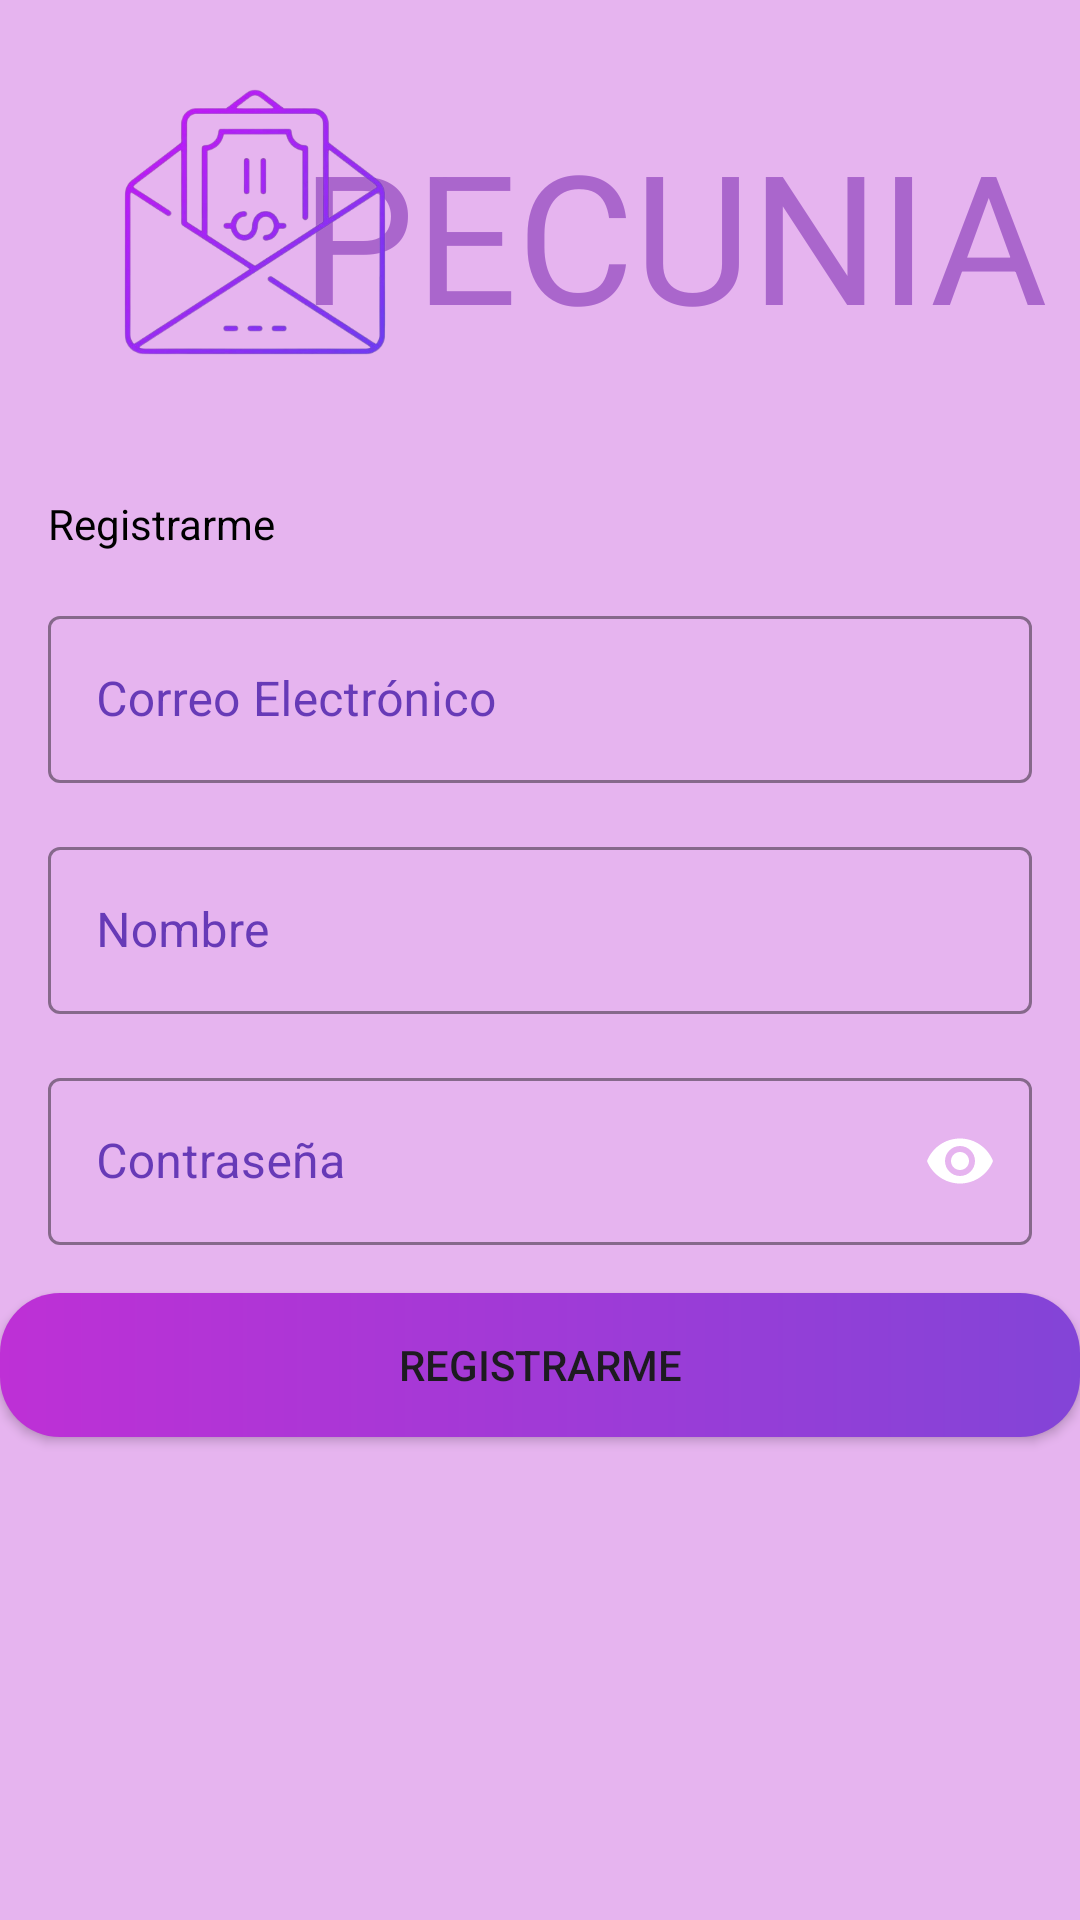

The Android layout XML behind this screen, and the referenced resources:
<!-- AndroidManifest.xml: application theme Theme.PECUNIA_ELIBELUIES -->
<!-- res/layout/activity_registrarme.xml -->
<?xml version="1.0" encoding="utf-8"?>
<androidx.constraintlayout.widget.ConstraintLayout
    xmlns:android="http://schemas.android.com/apk/res/android"
    xmlns:app="http://schemas.android.com/apk/res-auto"
    xmlns:tools="http://schemas.android.com/tools"
    android:layout_width="match_parent"
    android:layout_height="match_parent"
    android:background="@color/colorPrimary"
    tools:context=".MainActivity">
    <TextView
        android:id="@+id/txtRegistrarmeR"
        android:layout_width="wrap_content"
        android:layout_height="wrap_content"
        android:layout_alignParentStart="true"
        android:layout_alignParentTop="true"
        android:layout_marginStart="16dp"
        android:layout_marginTop="33dp"
        android:text="Registrarme"
        android:textColor="#000000"
        app:layout_constraintStart_toStartOf="parent"
        app:layout_constraintTop_toBottomOf="@+id/logoR" />

    <TextView
        android:id="@+id/txtPecunia2"
        android:layout_width="wrap_content"
        android:layout_height="wrap_content"
        android:layout_alignParentTop="true"
        android:layout_centerHorizontal="true"
        android:layout_marginTop="38dp"
        android:baselineAligned="false"
        android:text="@string/pecunia"
        android:textColor="@android:color/holo_purple"
        android:textSize="60dp"
        app:layout_constraintBottom_toBottomOf="parent"
        app:layout_constraintEnd_toEndOf="parent"
        app:layout_constraintHorizontal_bias="0.9"
        app:layout_constraintStart_toStartOf="parent"
        app:layout_constraintTop_toTopOf="parent"
        app:layout_constraintVertical_bias="0.0" />

    <com.google.android.material.textfield.TextInputLayout
        android:id="@+id/txtEmailR"
        style="@style/Widget.MaterialComponents.TextInputLayout.OutlinedBox"
        android:layout_width="0dp"
        android:layout_height="wrap_content"
        android:layout_marginStart="16dp"
        android:layout_marginTop="200dp"
        android:layout_marginEnd="16dp"
        android:backgroundTint="#8B4DFA"
        android:hint="Correo Electrónico"
        app:boxBackgroundMode="outline"
        app:boxStrokeColor="#8B4DFA"
        app:endIconTint="#7B46DA"
        app:helperTextTextColor="#793AE8"
        app:hintTextColor="@color/Purple"
        android:textColorHint="#673AB7"
        app:layout_constraintEnd_toEndOf="parent"
        app:layout_constraintStart_toStartOf="parent"
        app:layout_constraintTop_toTopOf="parent">

        <com.google.android.material.textfield.TextInputEditText
            android:layout_width="match_parent"
            android:layout_height="wrap_content"
            android:backgroundTint="@color/purple2"
            android:textColor="#9C27B0"
            android:textColorHint="@color/Purple" />
    </com.google.android.material.textfield.TextInputLayout>

    <com.google.android.material.textfield.TextInputLayout
        android:id="@+id/txtNameR"
        style="@style/Widget.MaterialComponents.TextInputLayout.OutlinedBox"
        android:layout_width="0dp"
        android:layout_height="wrap_content"
        android:layout_marginTop="16dp"
        android:layout_marginStart="16dp"
        android:layout_marginEnd="16dp"
        android:backgroundTint="#8B4DFA"
        android:hint="Nombre"
        android:textColorHint="#673AB7"
        app:boxBackgroundMode="outline"
        app:boxStrokeColor="#8B4DFA"
        app:endIconTint="#7B46DA"
        app:helperTextTextColor="#793AE8"
        app:hintTextColor="@color/Purple"
        app:layout_constraintEnd_toEndOf="parent"
        app:layout_constraintStart_toStartOf="parent"
        app:layout_constraintTop_toBottomOf="@+id/txtEmailR">

        <com.google.android.material.textfield.TextInputEditText
            android:layout_width="match_parent"
            android:layout_height="wrap_content"
            android:backgroundTint="@color/purple2"
            android:textColor="#9C27B0"
            android:textColorHint="@color/Purple" />
    </com.google.android.material.textfield.TextInputLayout>

    <com.google.android.material.textfield.TextInputLayout
        android:id="@+id/txtPasswordR"
        style="@style/Widget.MaterialComponents.TextInputLayout.OutlinedBox"
        android:layout_width="0dp"
        android:layout_height="wrap_content"
        android:layout_marginTop="16dp"
        android:layout_marginStart="16dp"
        android:layout_marginEnd="16dp"
        android:backgroundTint="#8B4DFA"
        android:hint="Contraseña"
        app:boxBackgroundMode="outline"
        app:boxStrokeColor="#8B4DFA"
        app:endIconTint="#7B46DA"
        app:helperTextTextColor="#793AE8"
        app:hintTextColor="@color/Purple"
        android:textColorHint="#673AB7"
        app:layout_constraintEnd_toEndOf="parent"
        app:layout_constraintStart_toStartOf="parent"
        app:layout_constraintTop_toBottomOf="@+id/txtNameR"
        app:endIconMode="password_toggle"
        app:passwordToggleEnabled="true">

        <com.google.android.material.textfield.TextInputEditText
            android:layout_width="match_parent"
            android:layout_height="wrap_content"
            android:inputType="textPassword"
            android:backgroundTint="@color/purple2"
            android:textColor="#9C27B0"
            android:textColorHint="@color/Purple" />
    </com.google.android.material.textfield.TextInputLayout>

    <Button
        android:id="@+id/btnRegistrar"
        android:layout_width="0dp"
        android:layout_height="wrap_content"
        android:layout_marginTop="16dp"
        android:background="@drawable/boton"
        android:shadowColor="#B92DD1"
        android:text="Registrarme"
        android:textColorHighlight="#673AB7"
        app:layout_constraintEnd_toEndOf="parent"
        app:layout_constraintStart_toStartOf="parent"
        app:layout_constraintTop_toBottomOf="@+id/txtPasswordR"
        app:strokeColor="#D919FA"
        app:backgroundTint="@null"/>

    <ImageView
        android:id="@+id/logoR"
        android:layout_width="138dp"
        android:layout_height="116dp"
        android:layout_marginStart="16dp"
        android:layout_marginTop="16dp"
        android:src="@drawable/iconpecunia"
        app:layout_constraintStart_toStartOf="parent"
        app:layout_constraintTop_toTopOf="parent" />

</androidx.constraintlayout.widget.ConstraintLayout>
<!-- resources referenced by this layout -->
<resources>
  <color name="Purple">#C101E7</color>
  <color name="colorPrimary">#E6B4EF</color>
  <color name="purple2">#8344d7</color>
  <!-- drawable boton (drawable) -->
  <?xml version="1.0" encoding="utf-8"?>
  <shape xmlns:android="http://schemas.android.com/apk/res/android">
  <gradient
      android:startColor="#BE30D6"
      android:endColor="@color/purple2"
     />
      <corners
          android:radius="20dp"/>
  </shape>
  <!-- drawable iconpecunia: png bitmap (drawable, 91694 bytes) -->
  <string name="pecunia">PECUNIA</string>
  <style name="Theme.PECUNIA_ELIBELUIES" parent="Base.Theme.PECUNIA_ELIBELUIES" />
  <style name="Base.Theme.PECUNIA_ELIBELUIES" parent="Theme.Material3.DayNight.NoActionBar">
          
          
      </style>
</resources>
